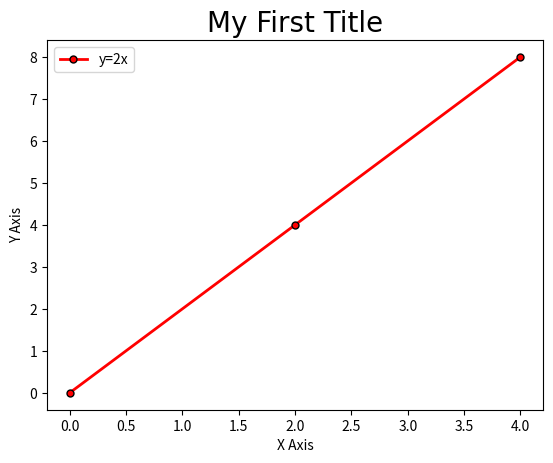

Recreate this plot in Python.
#install matplotlib, numpy, pandas libraries for this to work

import matplotlib.pyplot as plt
import numpy as np
import pandas as pd

#lets plot
x = [0, 2, 4]
y = [0, 4, 8]
plt.plot(x,y, label="y=2x", color='red', linewidth=2, marker='.', markersize=10, markeredgecolor='black')
#adding legend which is possible by adding label="your legend" command prior
plt.legend()

#we can add a graph title this way
plt.title("My First Title", fontdict={'fontname': 'Comic Sans MS', 'fontsize': 20})

#we can lable axis this way
plt.xlabel("X Axis")
plt.ylabel("Y Axis")

#to show graph
plt.show()

